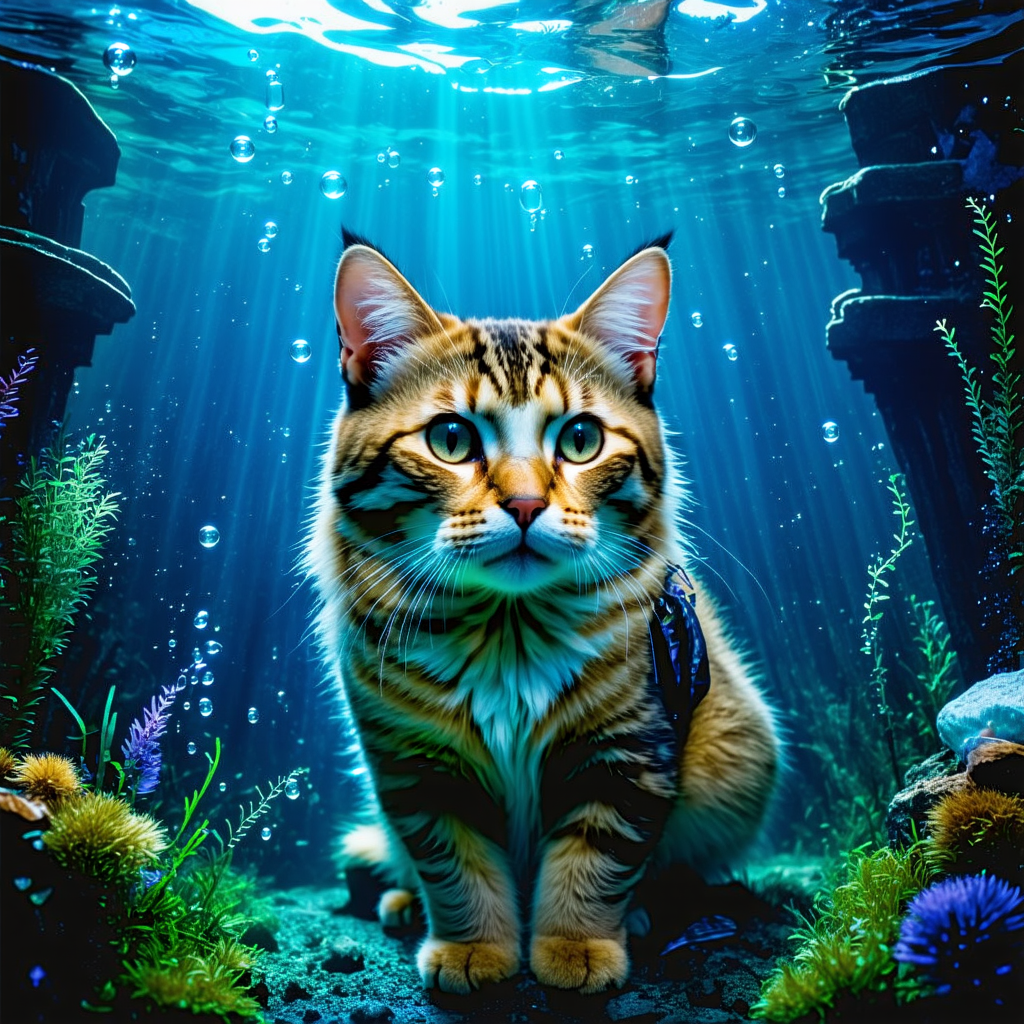
Generation parameters embedded in this image by ComfyUI (PNG 'prompt' text chunk: the API-format workflow graph, JSON):
{"6":{"inputs":{"text":"a cat, looking at the viewer/camera, Underwater scene, caustic light patterns, floating particles, bubbles, refracted sunlight, bioluminescent elements, flowing hair and fabrics, aquatic flora and fauna, distorted perspective, muted color palette, ethereal atmosphere, submerged ruins","clip":["252",1]},"class_type":"CLIPTextEncode","_meta":{"title":"CLIP Text Encode (Prompt)"}},"13":{"inputs":{"shift":3.0,"model":["252",0]},"class_type":"ModelSamplingSD3","_meta":{"title":"ModelSamplingSD3"}},"67":{"inputs":{"conditioning":["71",0]},"class_type":"ConditioningZeroOut","_meta":{"title":"ConditioningZeroOut"}},"68":{"inputs":{"start":0.1,"end":1.0,"conditioning":["67",0]},"class_type":"ConditioningSetTimestepRange","_meta":{"title":"ConditioningSetTimestepRange"}},"69":{"inputs":{"conditioning_1":["68",0],"conditioning_2":["70",0]},"class_type":"ConditioningCombine","_meta":{"title":"Conditioning (Combine)"}},"70":{"inputs":{"start":0.0,"end":0.1,"conditioning":["71",0]},"class_type":"ConditioningSetTimestepRange","_meta":{"title":"ConditioningSetTimestepRange"}},"71":{"inputs":{"text":"bad quality, poor quality, doll, disfigured, jpg, toy, bad anatomy, missing limbs, missing fingers, 3d, cgi, text","clip":["252",1]},"class_type":"CLIPTextEncode","_meta":{"title":"CLIP Text Encode (Negative Prompt)"}},"135":{"inputs":{"width":1024,"height":1024,"batch_size":1},"class_type":"EmptySD3LatentImage","_meta":{"title":"EmptySD3LatentImage"}},"231":{"inputs":{"samples":["271",0],"vae":["252",2]},"class_type":"VAEDecode","_meta":{"title":"VAE Decode"}},"233":{"inputs":{"images":["231",0]},"class_type":"PreviewImage","_meta":{"title":"Preview Image"}},"252":{"inputs":{"ckpt_name":"sd3_medium_incl_clips_t5xxlfp16.safetensors"},"class_type":"CheckpointLoaderSimple","_meta":{"title":"Load Checkpoint"}},"271":{"inputs":{"seed":455999603848952,"steps":28,"cfg":4.5,"sampler_name":"dpmpp_2m","scheduler":"sgm_uniform","denoise":1.0,"model":["13",0],"positive":["6",0],"negative":["69",0],"latent_image":["135",0]},"class_type":"KSampler","_meta":{"title":"KSampler"}},"273":{"inputs":{"filename_prefix":"ComfyUI","images":["231",0]},"class_type":"SaveImage","_meta":{"title":"Save Image"}}}